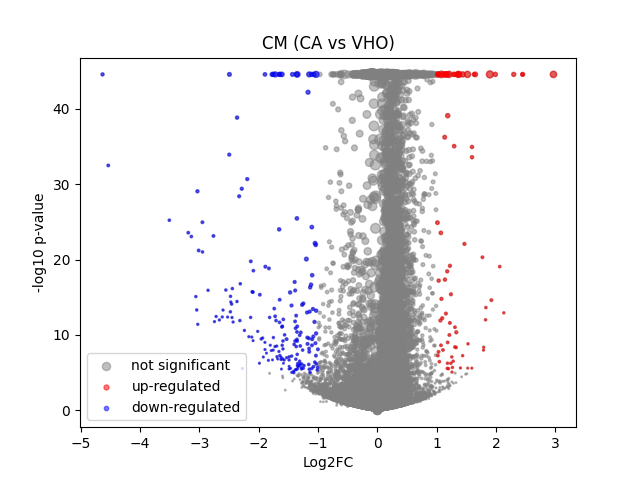

The file beside this chart, header and first rows:
	gene	expression_1	expression_2	log2FC	-log10 p-val	significant
0	MIR1302-2HG	5.820766e-10	-4.575122e-08	-6.681681e-05	44.55	0
1	FAM138A	5.820766e-10	-4.575122e-08	-6.681681e-05	44.55	0
2	OR4F5	5.820766e-10	-4.575122e-08	-6.681681e-05	44.55	0
3	AL627309.1	0.002503	0.001648	-0.4037	0.693	0
4	AL627309.3	5.820766e-10	0.000262	0.3357	1.042	0
5	AL627309.2	5.820766e-10	-4.575122e-08	-6.681681e-05	44.55	0
6	AL627309.5	0.02044	0.02166	0.07947	0.2441	0
7	AL627309.4	0.000467	0.0005284	0.05917	0.06856	0
8	AP006222.2	0.0006173	0.001134	0.3997	0.6037	0
9	AL732372.1	5.820766e-10	-4.575122e-08	-6.681681e-05	44.55	0
10	OR4F29	5.820766e-10	-4.575122e-08	-6.681681e-05	44.55	0
11	AC114498.1	5.820766e-10	-4.575122e-08	-6.681681e-05	44.55	0
12	OR4F16	5.820766e-10	-4.575122e-08	-6.681681e-05	44.55	0
13	AL669831.2	0.001157	0.0009186	-0.1693	0.2112	0
14	LINC01409	0.07152	0.06276	-0.1857	1.663	0
15	FAM87B	0.0002639	0.0001237	-0.1696	0.3201	0
16	LINC01128	0.1493	0.1544	0.04802	0.4384	0
17	LINC00115	0.01504	0.01049	-0.4813	2.094	0
18	FAM41C	0.007904	0.01014	0.3237	0.9694	0
19	AL645608.6	0.0007154	0.0001153	-0.6212	1.315	0
20	AL645608.2	0.004796	0.003078	-0.507	1.175	0
21	AL645608.4	0.0007027	0.001541	0.5774	0.9554	0
22	LINC02593	0.03755	0.04494	0.253	1.795	0
23	SAMD11	0.1927	0.2614	0.4383	22.23	0
24	NOC2L	0.2153	0.2491	0.2098	6.46	0
25	KLHL17	0.01368	0.01594	0.2071	0.6823	0
26	PLEKHN1	0.001551	0.001842	0.1558	0.1852	0
27	PERM1	0.001231	0.001742	0.2976	0.4149	0
28	AL645608.7	0.000693	0.00142	0.5152	0.8792	0
29	HES4	0.2278	0.2692	0.24	8.181	0
30	ISG15	0.2091	0.2726	0.3811	19.62	0
31	AL645608.1	5.820766e-10	-4.575122e-08	-6.681681e-05	44.55	0
32	AGRN	0.07961	0.08983	0.1722	1.792	0
33	AL645608.5	5.820766e-10	-4.575122e-08	-6.681681e-05	44.55	0
34	AL645608.8	0.0001178	-4.575122e-08	-0.1607	0.4991	0
35	RNF223	5.820766e-10	0.0002554	0.3281	0.8031	0
36	C1orf159	0.0151	0.01631	0.1044	0.2837	0
37	AL390719.3	5.820766e-10	0.0002009	0.2642	0.8023	0
38	LINC01342	5.820766e-10	-4.575122e-08	-6.681681e-05	44.55	0
39	AL390719.2	0.0001255	-4.575122e-08	-0.1706	0.4991	0
40	TTLL10-AS1	5.820766e-10	-4.575122e-08	-6.681681e-05	44.55	0
41	TTLL10	5.820766e-10	0.0001024	0.1407	0.4982	0
42	TNFRSF18	0.0007582	4.6423054e-05	-0.7486	1.861	0
43	TNFRSF4	0.0004767	8.084776e-05	-0.4502	1.228	0
44	SDF4	0.4477	0.5233	0.2247	17.11	0
45	B3GALT6	0.1505	0.186	0.3033	9.198	0
46	C1QTNF12	0.005526	0.003676	-0.4811	1.205	0
47	AL162741.1	0.0005145	0.000326	-0.1918	0.2844	0
48	UBE2J2	0.2612	0.3101	0.2467	10.96	0
49	LINC01786	0.001232	0.0009725	-0.1781	0.2182	0
50	SCNN1D	0.004944	0.003864	-0.2892	0.5591	0
51	ACAP3	0.0601	0.06537	0.1192	0.8294	0
52	PUSL1	0.06838	0.09044	0.3982	7.237	0
53	INTS11	0.1244	0.157	0.3333	8.837	0
54	AL139287.1	0.0001237	0.000129	0.006826	0.01046	0
55	CPTP	0.05725	0.08497	0.5615	11.74	0
56	TAS1R3	0.001159	0.0003456	-0.6823	1.345	0
57	DVL1	0.05571	0.0567	0.02515	0.1101	0
58	MXRA8	0.03802	0.03014	-0.3255	2.393	0
59	AURKAIP1	0.9749	1.11	0.1869	39.15	0
... 36,541 more rows
